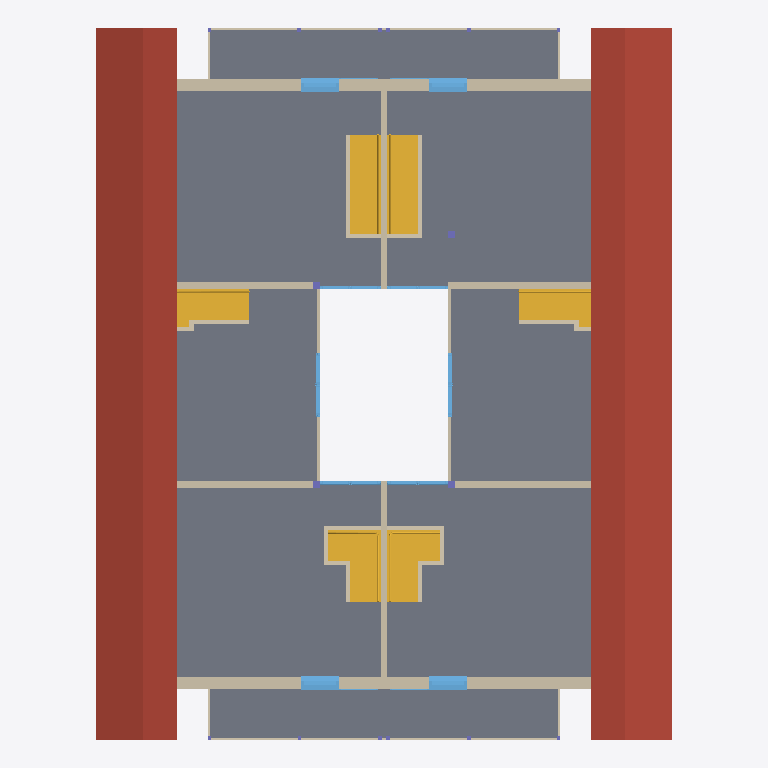
Plan cut of the same IFC building model at storey '131 - DACHGESCHOSS' (level 5.65 m, cut at 7.05 m), seen from above with north up, elements coloured by IFC class (only those large enough to see are counted): 35 walls (beige), 10 windows (light blue), 6 stairs (yellow), 4 columns (violet), 2 roofs (red-brown), 1 slab (grey). Cut surfaces are drawn darker.
Extent 17.0 m × 21.0 m × 11.2 m (x, y, z). Storeys (5): 111 - ERDGESCHOSS at 0.00 m; 121 - 1.OBERGESCHOSS at 2.83 m; 131 - DACHGESCHOSS at 5.65 m; 141 - DACH at 8.47 m; 151 - Lamellen at 11.30 m. Elements (226): 83 IfcWall, 55 IfcWindow, 47 IfcColumn, 14 IfcDoor, 14 IfcStair, 6 IfcBuildingElementProxy, 6 IfcSlab, 1 IfcRoof.

HEADER;
FILE_DESCRIPTION(('no view'),'2;1');
FILE_NAME('BVH Waldrain - 3D-Modell.ifc','2024-06-26T16:11:16',('Luis Küchenmeister'),('KURIARCHITEKTEN','Belchenstrasse 80    79650 Schopfheim'),'ODA SDAI 24.5','','l.kuechenmeister');
FILE_SCHEMA(('IFC4'));
ENDSEC;
DATA;
#31=IFCPROJECT('2x1YFttxr4OvBiL8xtaqeA',#5,'BVH Tammik Wohnhaus Waldrain',$,$,$,$,(#93),#6);
#64=IFCSITE('3xMs$kp1n46ejeur8tozco',#5,'BAUANTRAG',$,$,#67,$,$,.ELEMENT.,(48,8,13,682400),(11,41,19,330800),0.0,$,$);
#68=IFCBUILDING('0i8UyhEYT3nv9HLlo1H2X7',#5,'WALDRAIN',$,$,#71,$,$,.ELEMENT.,$,$,$);
#72=IFCBUILDINGSTOREY('22l0eFEGPFGQIvfblAQtgy',#5,'111 - ERDGESCHOSS',$,$,#75,$,$,.ELEMENT.,0.0);
#76=IFCBUILDINGSTOREY('0EUDJZQib7pBrTgVHJh_ms',#5,'121 - 1.OBERGESCHOSS',$,$,#79,$,$,.ELEMENT.,2.825);
#80=IFCBUILDINGSTOREY('3dVJnkIQ17IP3GXHJ9oszJ',#5,'131 - DACHGESCHOSS',$,$,#83,$,$,.ELEMENT.,5.65);
#84=IFCBUILDINGSTOREY('20ZEjafxTF0BiLS4brrWGI',#5,'141 - DACH',$,$,#87,$,$,.ELEMENT.,8.475);
#88=IFCBUILDINGSTOREY('2u4Wn4YZr9RAAZQYrVh8Jq',#5,'151 - Lamellen',$,$,#91,$,$,.ELEMENT.,11.3);
#85145=IFCSLAB('2UFX_hum15ZQP8rfQ2hTBa',#5,'Holzdecke',$,$,#85084,#85085,$,.FLOOR.);
#110581=IFCSLAB('2adcHppM57RwTqZGMs_bEn',#5,' ',$,$,#110580,$,$,.ROOF.);
#112294=IFCSLAB('2w_UvV8a51kAAG54$_pFo5',#5,' ',$,$,#112293,$,$,.ROOF.);
#106270=IFCWALL('00rhRKdfT8yut5ruNEaTcS',#5,' ',$,$,#106217,#106218,$,$);
#107831=IFCWALL('2WTZnHm_rA_vN8rU_4QeBZ',#5,' ',$,$,#107778,#107779,$,$);
#75458=IFCSTAIR('3Laj0DREvAWhqNl9BQBD7z',#5,' ',$,$,#73635,#73636,$,.STRAIGHT_RUN_STAIR.);
#77306=IFCSTAIR('3UoKGi0y10TRxcswvWU16M',#5,' ',$,$,#75483,#75484,$,.STRAIGHT_RUN_STAIR.);
#71256=IFCSTAIR('1VrlAakZLB58K4K9z11oYA',#5,' ',$,$,#68923,#68924,$,.NOTDEFINED.);
#73612=IFCSTAIR('1rxTjgieD3nxR8DaXy$VHd',#5,' ',$,$,#71279,#71280,$,.NOTDEFINED.);
#79584=IFCSTAIR('3M8DGo1AXB1hmI2WY7S4Ta',#5,' ',$,$,#77331,#77332,$,.NOTDEFINED.);
#81860=IFCSTAIR('3YCg9c0FrBIBl8INk4N0As',#5,' ',$,$,#79607,#79608,$,.NOTDEFINED.);
#95875=IFCWALL('1F6NxEW8b7hgcJafh_mgpg',#5,'Holzwand',$,$,#95822,#95823,$,$);
#109644=IFCWALL('2RQ2xt8jL3z9U7Ow04WNfJ',#5,'Holzwand',$,$,#109618,#109619,$,$);
#109494=IFCWALL('0btdfUgAf1BODjBN4XyqI6',#5,'Holzwand',$,$,#109464,#109465,$,$);
#109718=IFCWALL('1XDlXo4IT97OvdyoFppHWZ',#5,'Holzwand',$,$,#109692,#109693,$,$);
#109570=IFCWALL('2irPo0fN95hwd6nGWO8xKX',#5,'Holzwand',$,$,#109540,#109541,$,$);
#96568=IFCWALL('3sGwvbH0X0wRT5LbxtOghV',#5,'Holzwand',$,$,#96515,#96516,$,$);
#110043=IFCWALL('2X_9veMXj9PxvhsFHqgbz9',#5,'Holzwand',$,$,#110024,#110025,$,$);
#109915=IFCWALL('3p7C_8eU593R51oh$2a47Y',#5,'Holzwand',$,$,#109896,#109897,$,$);
#106927=IFCWINDOW('1dUbY72S5AJOcaf8_Q5uAJ',#5,'Fenster 1-tlg.',$,$,#106335,#106336,$,2.26,1.135,.WINDOW.,.USERDEFINED.,$);
#107666=IFCWINDOW('0xOFTOFtn4qPKkmsmJK762',#5,'Fenster 1-tlg.',$,$,#107074,#107075,$,2.26,1.135,.WINDOW.,.USERDEFINED.,$);
#109227=IFCWINDOW('3Ha3GcRdjDwPnV2v7ps7xk',#5,'Fenster 1-tlg.',$,$,#108635,#108636,$,2.26,1.135,.WINDOW.,.USERDEFINED.,$);
#108488=IFCWINDOW('1SwOe3j2P5A9uu4vPHPpjr',#5,'Fenster 1-tlg.',$,$,#107896,#107897,$,2.26,1.135,.WINDOW.,.USERDEFINED.,$);
#95707=IFCWALL('3J2$eRkhrFaxBnUsKuYQSV',#5,'Holzwand',$,$,#95688,#95689,$,$);
#95774=IFCWALL('16VVEGJF54bu4hiPyOJC_N',#5,'Holzwand',$,$,#95755,#95756,$,$);
#89660=IFCWALL('21FF_DgHzF28s1dzPXnAcl',#5,' ',$,$,#89634,#89635,$,$);
#90743=IFCWALL('2vPa_8WInC1fLjRjt9C8qD',#5,' ',$,$,#90717,#90718,$,$);
#89586=IFCWALL('00NikNq3z8kAwJn0xK23rS',#5,'Holzwand',$,$,#89533,#89534,$,$);
#90604=IFCWINDOW('2dzdrvSxn9LApodJcQMXbm',#5,'Fenster 2-tlg.',$,$,#89725,#89726,$,2.135,1.9,$,$,$);
#91687=IFCWINDOW('0p6WyaZDn77uZPCC6WQY_F',#5,'Fenster 2-tlg.',$,$,#90808,#90809,$,2.135,1.9,$,$,$);
#88481=IFCWINDOW('0OC45YA3z39xSuC8TD3v0_',#5,'Fenster 2-tlg.',$,$,#87654,#87655,$,2.135,1.8,$,$,$);
#89437=IFCWINDOW('08zO9XpLP63ueQTWHCKt_f',#5,'Fenster 2-tlg.',$,$,#88610,#88611,$,2.135,1.8,$,$,$);
#96901=IFCWALL('1kHTCG3Iv9TfPbphZy$NoE',#5,'Holzwand',$,$,#96882,#96883,$,$);
#109418=IFCWALL('2U4gWnWhz64hV76wOCDoz6',#5,'Holzwand',$,$,#109399,#109400,$,$);
#96333=IFCWALL('240zJaVrP788GdHwdSHePd',#5,'Holzwand',$,$,#96314,#96315,$,$);
#96834=IFCWALL('1jUwgaV197GuTo4iS_dZ39',#5,'Holzwand',$,$,#96815,#96816,$,$);
#86417=IFCWINDOW('1Xj9RMj2LEIRDGiIAUeF8T',#5,'Fenster 2-tlg.',$,$,#85588,#85589,$,2.135,1.8,$,$,$);
#87425=IFCWINDOW('1RjCw$RFLFMAAGjCp4kNy0',#5,'Fenster 2-tlg.',$,$,#86546,#86547,$,2.135,1.8,$,$,$);
#96268=IFCWALL('0X5YMYzVjEMevRjH4s_UQ0',#5,'Holzwand',$,$,#96249,#96250,$,$);
#96635=IFCWALL('3LRuQBwNz3SxF4YEntzpvk',#5,'Holzwand',$,$,#96616,#96617,$,$);
#96467=IFCWALL('1u$uWReCPFy9mDIwLhqAdk',#5,'Holzwand',$,$,#96448,#96449,$,$);
#96769=IFCWALL('2OBgYikH90zxazp1oG6LSZ',#5,'Holzwand',$,$,#96750,#96751,$,$);
#91819=IFCWALL('07iNEYEib5z9yhKT$rCya6',#5,'Holzwand',$,$,#91800,#91801,$,$);
#91886=IFCWALL('2Gc6JWV9z55BOdvUQ1aIfc',#5,'Holzwand',$,$,#91867,#91868,$,$);
#109785=IFCWALL('1sWWWdcoz7RR$DUrq3wf_n',#5,'Holzwand',$,$,#109766,#109767,$,$);
#109850=IFCWALL('0mF$RSAi53aA3fR1YyixFC',#5,'Holzwand',$,$,#109831,#109832,$,$);
#109980=IFCWALL('1UoMJ5j2n2b8TnVI1HnyoD',#5,'Holzwand',$,$,#109961,#109962,$,$);
#110108=IFCWALL('2t4I$Pigr8FQXQ8eH72LZR',#5,'Holzwand',$,$,#110089,#110090,$,$);
#96400=IFCWALL('3y0E8t7RPBIB1ZwaM6VVws',#5,'Holzwand',$,$,#96381,#96382,$,$);
#96702=IFCWALL('0S7swzrJL8AhWMwXaiSVf4',#5,'Holzwand',$,$,#96683,#96684,$,$);
#95942=IFCWALL('0$YH_BsqPDRAmKEIE$iycZ',#5,'Holzwand',$,$,#95923,#95924,$,$);
#96076=IFCWALL('2JPD878g9Bd9IIc1gfRtRa',#5,'Holzwand',$,$,#96057,#96058,$,$);
#11799=IFCCOLUMN('0Y37uxRXH6BOnJC96MZnYn',#5,' ',$,$,#11780,#11781,$,.COLUMN.);
#11844=IFCCOLUMN('0Yg6jxaoT95e8YU$Tqgu98',#5,' ',$,$,#11825,#11826,$,.COLUMN.);
#18296=IFCCOLUMN('2RswUwFAX5BvZ7p6GNAOke',#5,' ',$,$,#18277,#18278,$,.COLUMN.);
#18380=IFCCOLUMN('2yY9nXU415ePmRLJsBwSCp',#5,' ',$,$,#18361,#18362,$,.COLUMN.);
#96009=IFCWALL('3iSJaJbXX5_gqS3Zy4XnEF',#5,'Holzwand',$,$,#95990,#95991,$,$);
#96143=IFCWALL('2xvkHpE6f73Q6js$XRHbbU',#5,'Holzwand',$,$,#96124,#96125,$,$);
ENDSEC;
